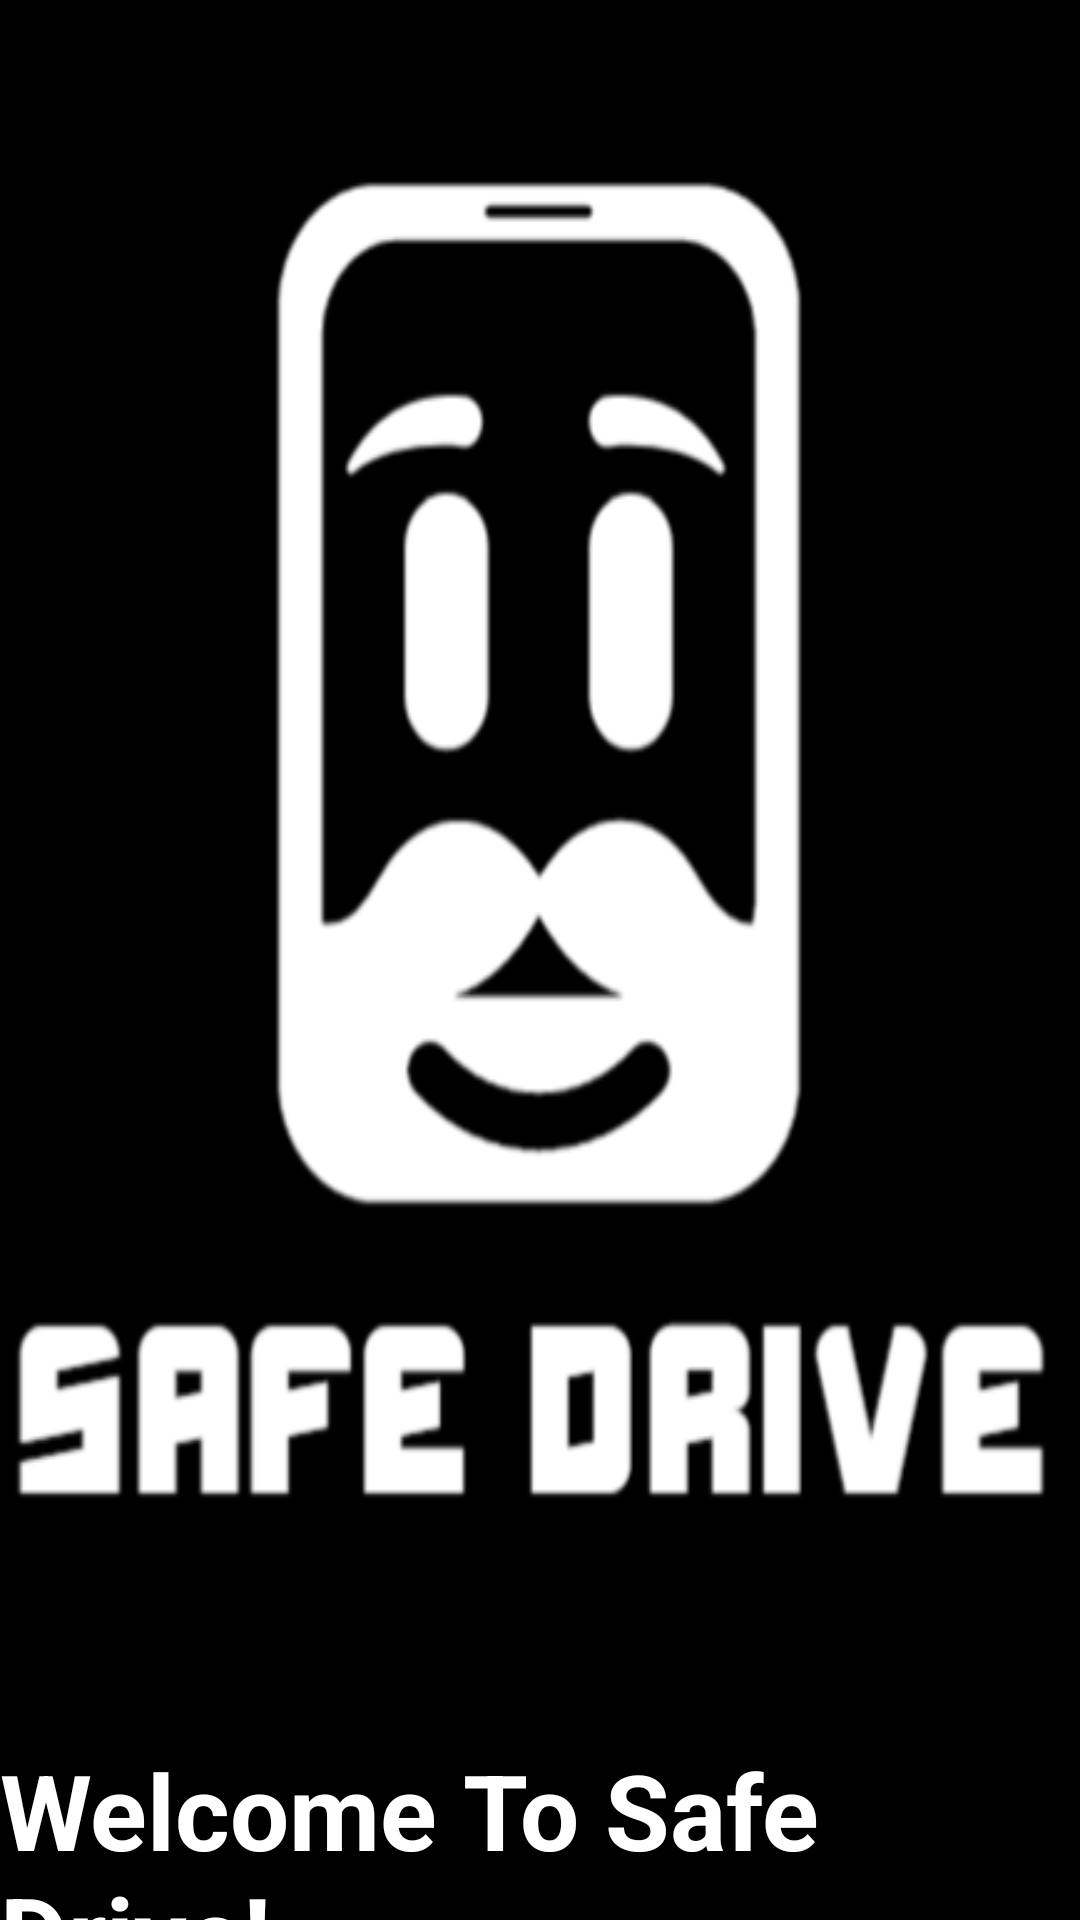

This screen was rendered from an Android layout file. Write that file and the resources it references.
<!-- AndroidManifest.xml: application theme Theme.SafeDrive -->
<!-- res/layout/activity_main.xml -->
<?xml version="1.0" encoding="utf-8"?>
<androidx.constraintlayout.widget.ConstraintLayout xmlns:android="http://schemas.android.com/apk/res/android"
    xmlns:app="http://schemas.android.com/apk/res-auto"
    xmlns:tools="http://schemas.android.com/tools"
    android:layout_width="match_parent"
    android:layout_height="match_parent"
    android:background="@drawable/safedrive"
    tools:context=".MainActivity">

    <TextView
        android:id="@+id/textView2"
        android:layout_width="wrap_content"
        android:layout_height="wrap_content"
        android:layout_marginTop="580dp"
        android:text="Welcome To Safe Drive!"
        android:textColor="@color/white"
        android:textSize="35dp"
        android:textStyle="bold"
        app:layout_constraintEnd_toEndOf="parent"
        app:layout_constraintHorizontal_bias="0.5"
        app:layout_constraintStart_toStartOf="parent"
        app:layout_constraintTop_toTopOf="parent" />

    <Button
        android:id="@+id/main_button"
        android:layout_width="wrap_content"
        android:layout_height="wrap_content"
        android:layout_marginTop="8dp"
        android:layout_marginBottom="43dp"
        android:backgroundTint="#808080"
        android:text="LOGIN PAGE"
        android:textSize="25dp"
        app:layout_constraintBottom_toBottomOf="parent"
        app:layout_constraintEnd_toEndOf="parent"
        app:layout_constraintHorizontal_bias="0.5"
        app:layout_constraintStart_toStartOf="parent"
        app:layout_constraintTop_toBottomOf="@+id/textView2" />

</androidx.constraintlayout.widget.ConstraintLayout>
<!-- resources referenced by this layout -->
<resources>
  <!-- drawable safedrive: png bitmap (drawable, 27433 bytes) -->
  <style name="Theme.SafeDrive" parent="Theme.MaterialComponents.DayNight.DarkActionBar">
          
          <item name="colorPrimary">@color/black</item>
          <item name="colorPrimaryVariant">@color/black</item>
          <item name="colorOnPrimary">@color/white</item>
          
          <item name="colorSecondary">@color/black</item>
          <item name="colorSecondaryVariant">@color/black</item>
          <item name="colorOnSecondary">@color/black</item>
          
          <item name="android:statusBarColor">?attr/colorPrimaryVariant</item>
          
      </style>
  <!-- not gathered from this repository: default colours our renderer supplied (Android Studio template values) -->
  <color name="black">#FF000000</color>
  <color name="white">#FFFFFFFF</color>
</resources>
